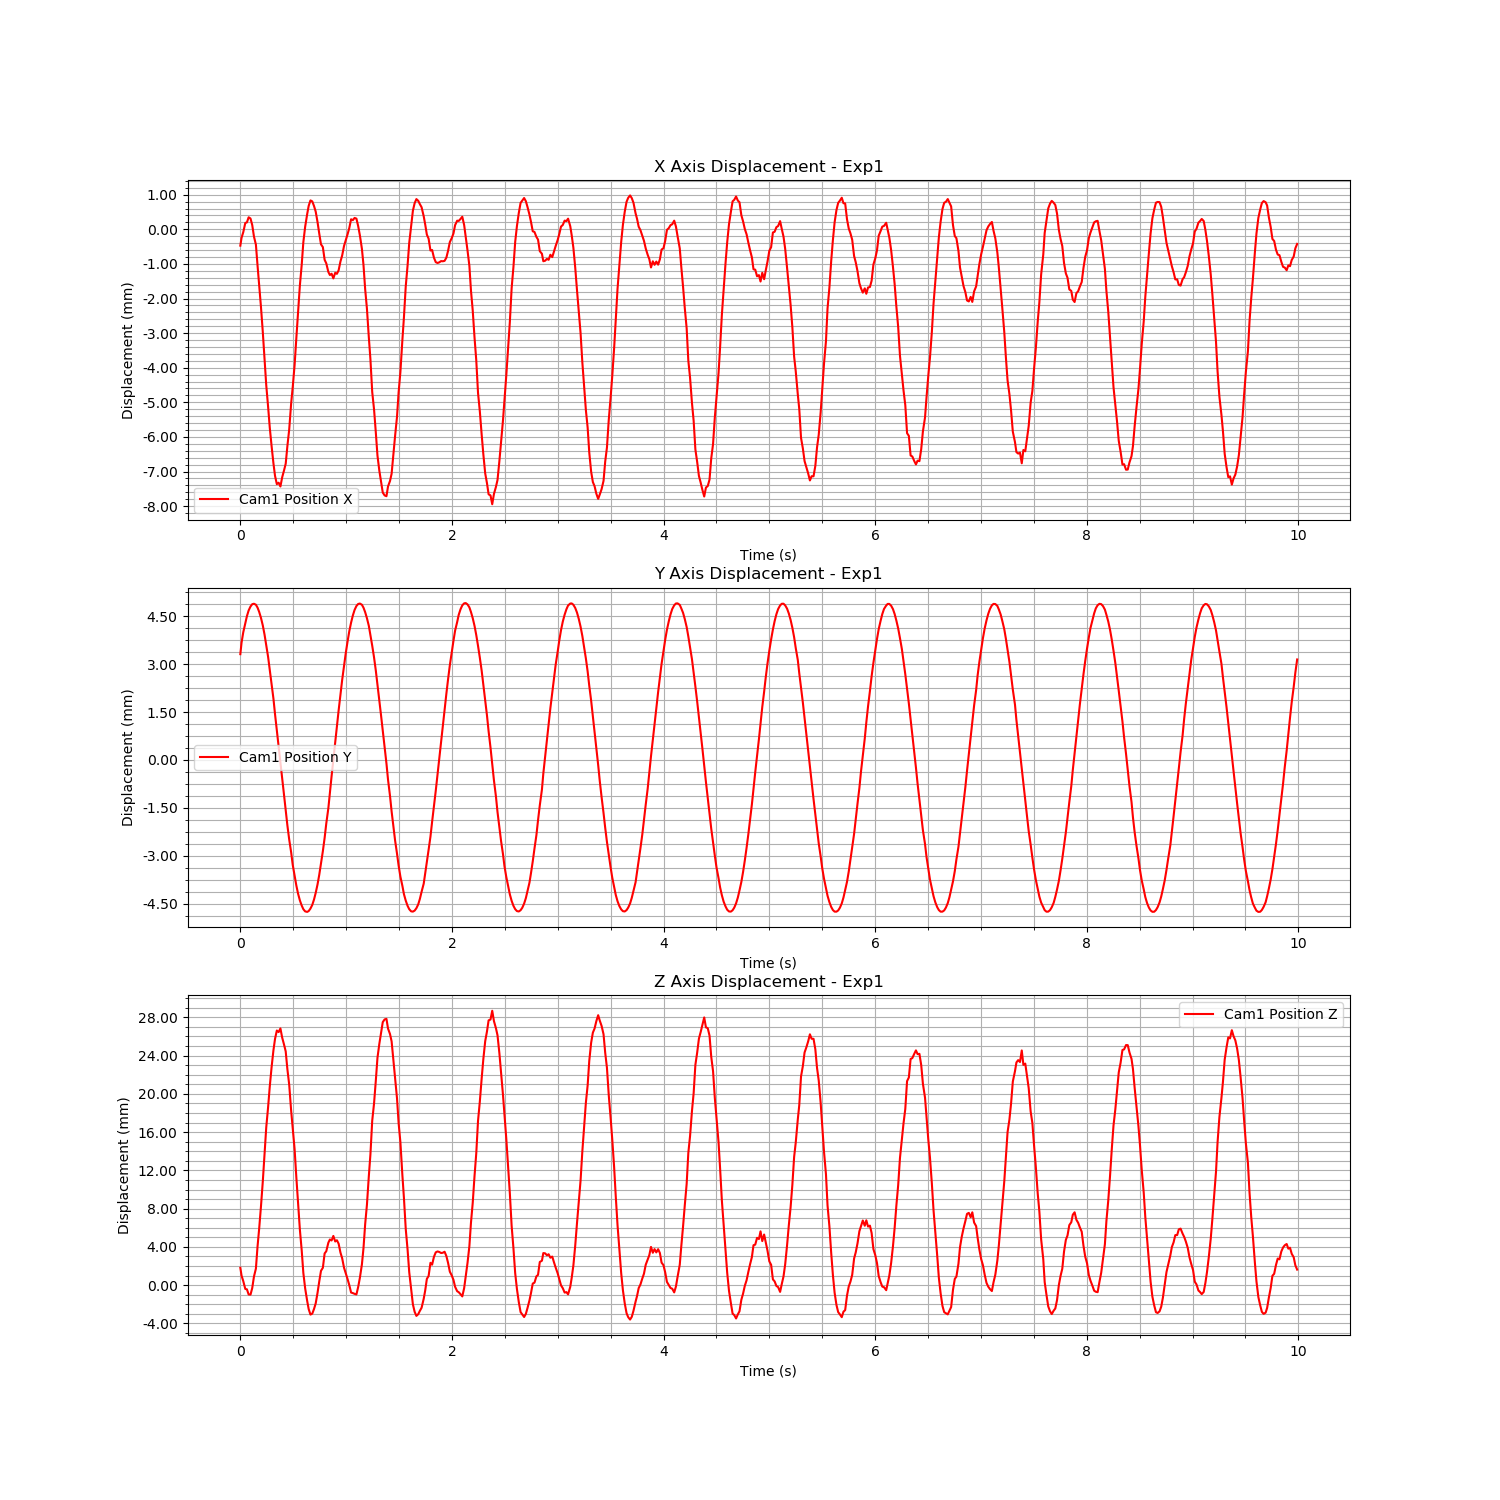

The data file committed next to this chart (first rows):
Time (s), Cam1 Fiducial ID, Cam1 Position X, Cam1 Position Y, Cam1 Position Z, Cam1 Rotation X, Cam1 Rotation Y, Cam1 Rotation Z, Cam1 Rotation W
1724745853, 0, -0.0004724, 0.003315, 0.001813, -0.004226, -0.00189, -0.0009851, 1
1724745853, 0, -0.0002451, 0.003676, 0.0009946, -0.001587, -0.0005939, -0.0003071, 1
1724745853, 0, -8.416426849939213e-05, 0.004001, 0.0004251, -0.0002554, 0.0001558, -3.163673048876728e-05, 1
1724745853, 0, 0.0001835, 0.004279, -0.0003941, 0.004214, -0.2686, -0.0001279, 0.9632
1724745853, 0, 0.0001996, 0.004506, -0.0004351, 0.004576, -0.2685, -0.0001648, 0.9633
1724745853, 0, 0.0003485, 0.004684, -0.0009721, 0.003956, -0.2692, -0.0001666, 0.9631
1724745853, 0, 0.000312, 0.004809, -0.0009896, -0.001108, 0.001786, -0.0004248, 1
1724745853, 0, 0.0001231, 0.004881, -0.0003034, -0.0002567, 0.000916, -0.0002545, 1
1724745853, 0, -0.0002084, 0.004895, 0.0008938, -0.001373, -0.0008119, -0.0005599, 1
1724745853, 0, -0.0004428, 0.004864, 0.001732, -0.0004923, -0.001959, -0.0002697, 1
1724745853, 0, -0.001038, 0.004776, 0.004019, 0.004433, -0.2624, -0.0001885, 0.9649
1724745853, 0, -0.001604, 0.004639, 0.00593, 8.663042541689242e-05, -0.007915, -0.0001819, 1
1724745853, 0, -0.002244, 0.004453, 0.008239, -0.0003074, -0.01138, -0.0002165, 0.9999
1724745853, 0, -0.00297, 0.004215, 0.01084, -0.001126, -0.01526, -0.0004391, 0.9999
1724745853, 0, -0.003736, 0.00393, 0.01361, -0.001046, -0.01974, -0.0003933, 0.9998
1724745853, 0, -0.004503, 0.003603, 0.01649, 0.007023, -0.2438, 0.0001863, 0.9698
1724745853, 0, -0.005123, 0.003232, 0.01859, -0.001991, -0.02811, -0.0002996, 0.9996
1724745853, 0, -0.005734, 0.002824, 0.02078, -0.002188, -0.03221, -0.0003858, 0.9995
1724745853, 0, -0.006255, 0.002393, 0.02275, 0.008741, -0.2321, 0.000411, 0.9727
1724745853, 0, -0.006761, 0.001923, 0.02455, 0.005933, -0.229, 0.0001817, 0.9734
1724745853, 0, -0.007125, 0.001433, 0.02575, -0.003671, -0.04168, -0.0009305, 0.9991
1724745853, 0, -0.007363, 0.0009357, 0.02662, -0.003982, -0.04347, -0.0009535, 0.999
1724745853, 0, -0.007322, 0.0004345, 0.02646, -0.002459, -0.04307, -0.0003419, 0.9991
1724745853, 0, -0.007433, -7.818264528901763e-05, 0.02684, -0.004371, -0.04425, -0.0008441, 0.999
1724745853, 0, -0.007168, -0.0005859, 0.02589, -0.002588, -0.04255, -0.0004762, 0.9991
1724745853, 0, -0.00697, -0.00109, 0.02516, -0.001503, -0.04147, -0.000273, 0.9991
1724745853, 0, -0.006774, -0.001581, 0.02444, 0.001529, -0.03995, 0.0003188, 0.9992
1724745853, 0, -0.006266, -0.002048, 0.02259, -0.001655, -0.03617, -0.0002612, 0.9993
1724745853, 0, -0.005784, -0.002495, 0.02095, 0.00987, -0.2353, 0.0005713, 0.9719
1724745853, 0, -0.005026, -0.002897, 0.01822, 0.01121, -0.2399, 0.0006163, 0.9707
1724745853, 0, -0.004557, -0.003288, 0.01641, -0.003128, -0.02548, -0.0006401, 0.9997
1724745853, 0, -0.003924, -0.003632, 0.01422, 0.009879, -0.246, 0.0003064, 0.9692
1724745853, 0, -0.003147, -0.003934, 0.01129, 0.002183, -0.01772, 0.0004993, 0.9998
1724745853, 0, -0.00243, -0.004188, 0.008705, 0.001515, -0.01354, 0.0002522, 0.9999
1724745853, 0, -0.001627, -0.004399, 0.005823, 0.001908, -0.009261, 0.0004489, 1
1724745853, 0, -0.001022, -0.004564, 0.003616, 0.001631, -0.005609, 0.0004262, 1
1724745853, 0, -0.0003754, -0.004676, 0.001288, 0.000404, -0.002317, 7.996908436911455e-05, 1
1724745853, 0, 7.131308481812538e-05, -0.004745, -0.0003215, 0.002911, -6.001939448816949e-05, 0.0008163, 1
1724745853, 0, 0.0004425, -0.004762, -0.001659, 0.001498, 0.001791, 0.000474, 1
1724745853, 0, 0.0006779, -0.004735, -0.002509, 0.002062, 0.002965, 0.000669, 1
1724745853, 0, 0.0008354, -0.004657, -0.003076, 0.001434, 0.00374, 0.0004446, 1
1724745853, 0, 0.0008071, -0.004542, -0.002976, 0.002192, 0.003649, 0.0006238, 1
1724745853, 0, 0.0006731, -0.004373, -0.00249, 0.001888, 0.002916, 0.0004401, 1
1724745853, 0, 0.0005103, -0.004163, -0.0019, 0.001902, 0.002054, 0.0004317, 1
1724745853, 0, 0.0002146, -0.003905, -0.0008252, 0.003213, 0.0001827, 0.0008785, 1
1724745853, 0, -0.0001215, -0.003601, 0.0003841, 0.0004997, -0.001351, 0.000156, 1
1724745853, 0, -0.0004329, -0.003252, 0.001498, -0.001662, -0.002715, -0.0004283, 1
1724745853, 0, -0.0005141, -0.002859, 0.001817, -0.002279, -0.002706, -0.0005625, 1
1724745853, 0, -0.0008818, -0.002442, 0.003317, 0.01022, -0.263, 0.0002781, 0.9648
1724745853, 0, -0.000984, -0.00199, 0.003546, 0.002163, -0.005023, 0.0007617, 1
1724745853, 0, -0.001233, -0.001511, 0.004441, 0.0002197, -0.00631, 0.0001386, 1
1724745854, 0, -0.001322, -0.001021, 0.004776, 0.0002842, -0.00704, 4.026361340468671e-05, 1
1724745854, 0, -0.001284, -0.0005023, 0.004671, -0.002241, -0.006567, -0.0005285, 1
1724745854, 0, -0.001418, 6.449404964222752e-06, 0.005146, -0.001093, -0.007224, -0.0001874, 1
1724745854, 0, -0.001256, 0.0005334, 0.004568, -0.001989, -0.006086, -0.0004822, 1
1724745854, 0, -0.001287, 0.001042, 0.004699, -0.0003418, -0.006375, -0.0001271, 1
1724745854, 0, -0.001185, 0.001551, 0.004334, -0.001617, -0.005717, -0.000448, 1
1724745854, 0, -0.0009293, 0.002038, 0.00341, 0.001324, -0.004375, 0.000223, 1
1724745854, 0, -0.0007562, 0.002506, 0.002808, -0.002197, -0.003829, -0.000642, 1
1724745854, 0, -0.0004807, 0.002942, 0.001823, -0.003196, -0.002132, -0.0008019, 1
... 540 more rows
